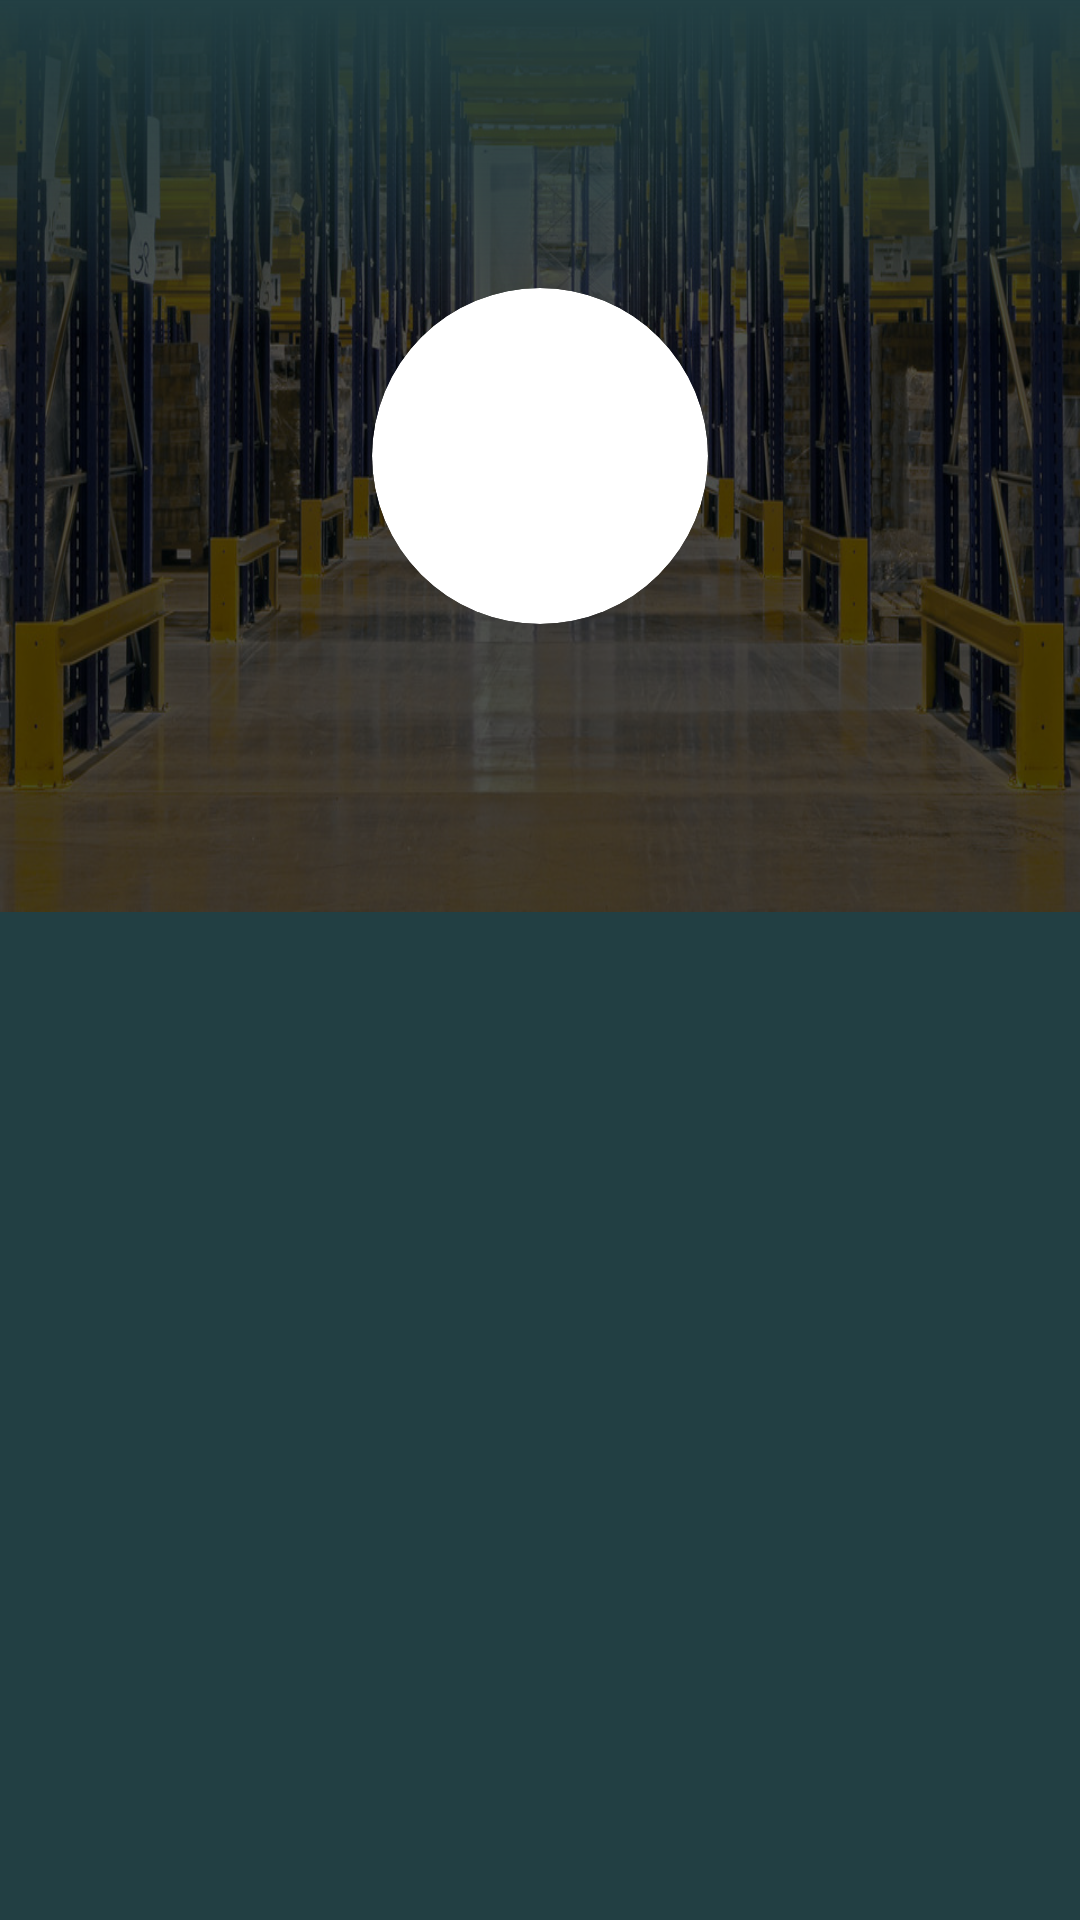

Produce the Android XML layout that renders to this screen, including the resource entries it uses.
<!-- AndroidManifest.xml: activity theme AppTheme.TransparentStatus -->
<!-- res/layout/activity_lists_book.xml -->
<?xml version="1.0" encoding="utf-8"?>
<android.support.design.widget.CoordinatorLayout xmlns:android="http://schemas.android.com/apk/res/android"
    xmlns:app="http://schemas.android.com/apk/res-auto"
    xmlns:tools="http://schemas.android.com/tools"
    android:layout_width="match_parent"
    android:layout_height="match_parent"
    android:background="@color/colorPrimary"
    tools:context="kasper.android.store_manager.activities.ListsBookActivity">

    <android.support.design.widget.AppBarLayout
        android:id="@+id/activity_lists_book_app_bar"
        android:layout_width="match_parent"
        android:layout_height="304dp">

        <android.support.design.widget.CollapsingToolbarLayout
            android:id="@+id/activity_main_collapsing_toolbar"
            android:layout_width="match_parent"
            android:layout_height="match_parent"
            app:layout_scrollFlags="scroll|exitUntilCollapsed"
            app:contentScrim="?attr/colorPrimaryDark"
            app:scrimAnimationDuration="175">

            <ImageView
                android:layout_width="match_parent"
                android:layout_height="match_parent"
                android:src="@drawable/header"
                android:scaleType="fitXY"
                app:layout_collapseMode="parallax"/>

            <ImageView
                android:layout_width="match_parent"
                android:layout_height="match_parent"
                android:background="#a000"/>

            <android.support.v7.widget.CardView
                android:id="@+id/activity_lists_book_logo_container"
                android:layout_width="wrap_content"
                android:layout_height="wrap_content"
                android:gravity="center"
                android:layout_gravity="center"
                app:cardCornerRadius="56dp">

                <ImageView
                    android:id="@+id/activity_lists_book_logo_image_view"
                    android:layout_width="112dp"
                    android:layout_height="112dp"
                    android:orientation="vertical"
                    android:background="@drawable/circle_accent"
                    android:src="@drawable/ic_item_type"
                    android:scaleType="fitXY"
                    android:padding="32dp"
                    android:tint="#fff"/>

            </android.support.v7.widget.CardView>

            <FrameLayout
                android:layout_width="match_parent"
                android:layout_height="112dp"
                android:background="@drawable/category_page_header_gradient"
                android:rotation="180"/>

            <android.support.v7.widget.Toolbar
                android:layout_width="match_parent"
                android:layout_height="56dp"
                app:layout_scrollFlags="enterAlways|scroll"
                app:layout_collapseMode="pin"
                android:layout_marginTop="24dp"
                android:layout_marginBottom="56dp"
                app:contentInsetStart="0dp"
                app:contentInsetEnd="0dp">

                <RelativeLayout
                    android:layout_width="match_parent"
                    android:layout_height="match_parent">

                    <TextView
                        android:id="@+id/activity_lists_book_app_bar_title_text_view"
                        android:layout_width="match_parent"
                        android:layout_height="match_parent"
                        android:gravity="center"
                        android:textSize="20sp"
                        android:textColor="#fff"
                        android:textStyle="bold"
                        android:text="انبار دار"
                        android:alpha="0"/>

                    <ImageButton
                        android:layout_width="56dp"
                        android:layout_height="56dp"
                        android:src="@drawable/ic_back"
                        android:layout_alignParentRight="true"
                        android:tint="#fff"
                        android:onClick="onBackBtnClicked"
                        android:background="@android:color/transparent"/>

                </RelativeLayout>

            </android.support.v7.widget.Toolbar>

            <android.support.design.widget.TabLayout
                android:id="@+id/activity_lists_book_tab_layout"
                android:layout_width="match_parent"
                android:layout_height="56dp"
                app:tabTextAppearance="@style/AppTheme.TabText"
                app:tabTextColor="#ddd"
                app:tabSelectedTextColor="#fff"
                app:tabMode="scrollable"
                app:tabIndicatorColor="#fff"
                app:tabIndicatorHeight="2dp"
                android:layout_gravity="bottom"/>

        </android.support.design.widget.CollapsingToolbarLayout>

    </android.support.design.widget.AppBarLayout>

    <android.support.v4.view.ViewPager
        android:id="@+id/activity_lists_book_view_pager"
        android:layout_width="match_parent"
        android:layout_height="match_parent"
        app:layout_behavior="@string/appbar_scrolling_view_behavior"/>

</android.support.design.widget.CoordinatorLayout>
<!-- resources referenced by this layout -->
<resources>
  <color name="colorPrimary">#223F43</color>
  <!-- drawable category_page_header_gradient (drawable) -->
  <?xml version="1.0" encoding="UTF-8"?>
  <shape xmlns:android="http://schemas.android.com/apk/res/android" android:shape="rectangle" >
  
      <gradient
          android:angle="270"
          android:endColor="#223F43"
          android:startColor="#00223F43"
          android:type="linear" />
  
  </shape>
  <!-- drawable header: jpg bitmap (drawable, 206188 bytes) -->
  <!-- drawable ic_item_type: vector/xml drawable (drawable, 5871 chars, omitted) -->
  <style name="AppTheme.TabText" parent="TextAppearance.Design.Tab">
          <item name="android:textSize">18sp</item>
      </style>
  <style name="AppTheme.TransparentStatus" parent="Theme.AppCompat.Light.NoActionBar">
          <item name="colorPrimary">@color/colorPrimary</item>
          <item name="colorPrimaryDark">@color/colorPrimaryDark</item>
          <item name="colorAccent">@color/colorAccent</item>
          <item name="android:windowTranslucentStatus" tools:targetApi="kitkat">true</item>
          <item name="android:navigationBarColor" tools:targetApi="lollipop">@color/colorPrimaryDark</item>
      </style>
  <color name="colorPrimaryDark">#1b3336</color>
  <color name="colorAccent">#009688</color>
</resources>
